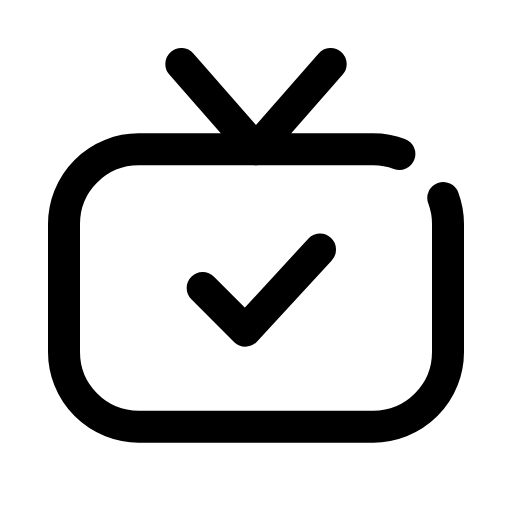
t = 0.00 s
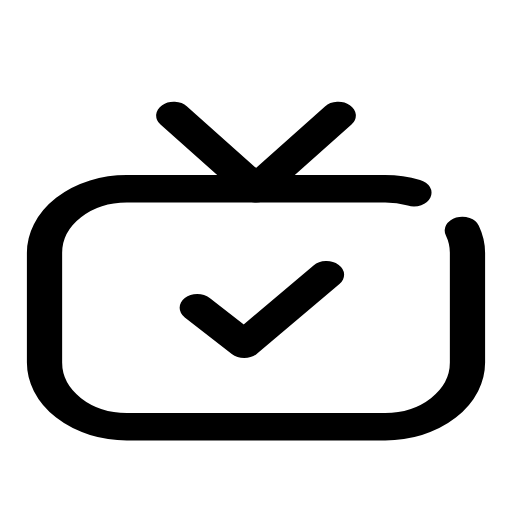
t = 0.14 s
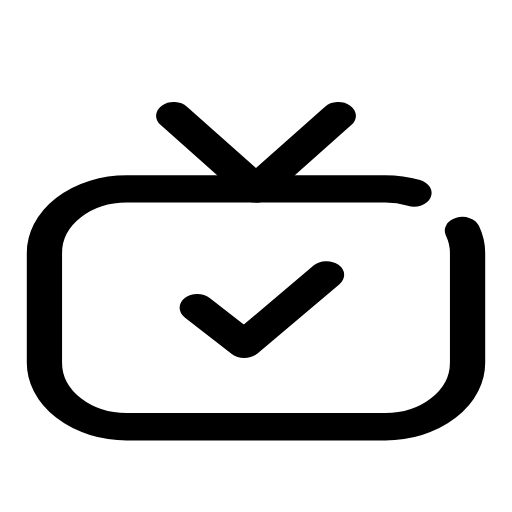
t = 0.21 s
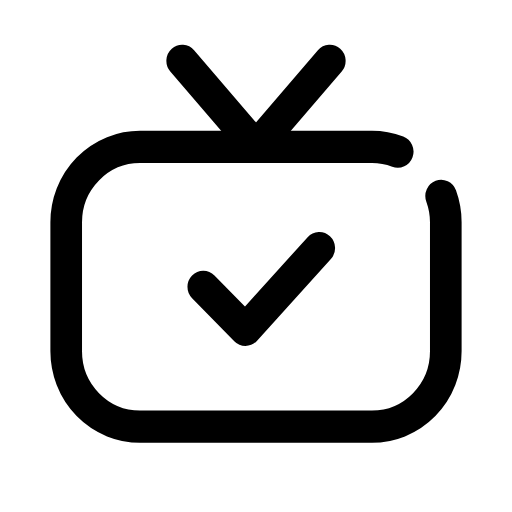
t = 0.33 s
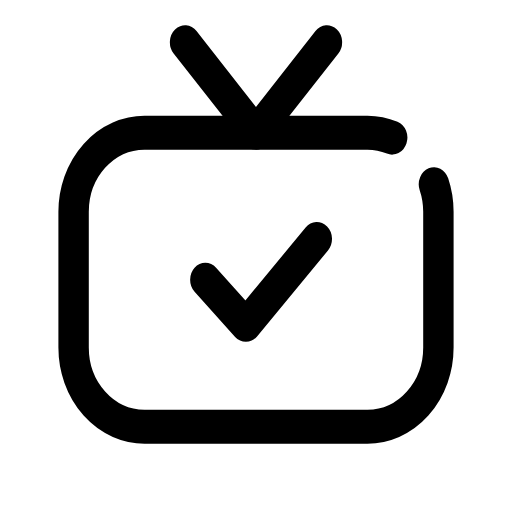
t = 0.49 s
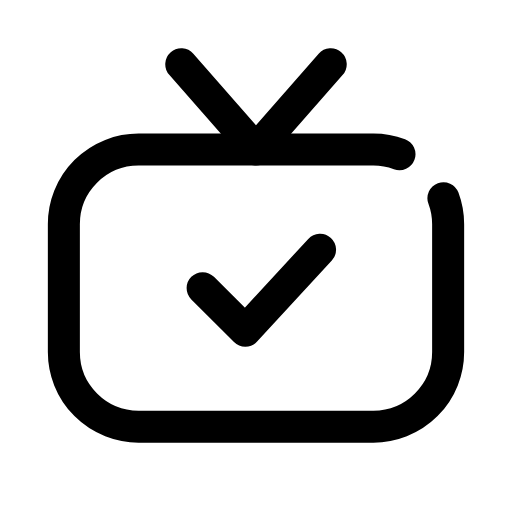
t = 0.60 s

The animated SVG that drew these frames (rendered in a browser with its animation timeline set to each time). Animation: 1 CSS @keyframes rule; one cycle of 0.70 s, repeats indefinitely.

<svg xmlns="http://www.w3.org/2000/svg" viewBox="0 0 24 24" width="24" height="24" class="rd-a-tv-check" data-rd-animate="hover"><style>.rd-a-tv-check{overflow:visible}.rd-a-tv-check *{transform-box:view-box}.rd-a-tv-check .a{transform-origin:12px 20px}@media (prefers-reduced-motion:no-preference){.rd-a-tv-check[data-rd-animate="hover"]:hover .a,:hover>.rd-a-tv-check[data-rd-animate="parent"] .a,.rd-a-tv-check[data-rd-animate="play"] .a,.rd-a-tv-check[data-rd-animate="loop"] .a{animation:rd-tv-check-m calc(0.7s*var(--rd-speed,1)) cubic-bezier(.34,1.3,.5,1)}.rd-a-tv-check[data-rd-animate="loop"] *{animation-iteration-count:infinite!important}@keyframes rd-tv-check-m{0%,100%{scale:1 1}40%{scale:1.1 .86}70%{scale:.95 1.06}}}</style><g fill="none" stroke="currentColor" stroke-linecap="round" stroke-linejoin="round" stroke-width="1.5"><g class="a"><path d="M20.78 9.28A3.5 3.5 0 0 1 21 10.5V16.5A3.5 3.5 0 0 1 17.5 20H6.5A3.5 3.5 0 0 1 3 16.5V10.5A3.5 3.5 0 0 1 6.5 7H17.5A3.5 3.5 0 0 1 18.72 7.22"/><path d="M8.5 3l3.5 4 3.5-4"/><path d="M9.5 13.5l2 2 3.5-3.8"/></g></g></svg>
